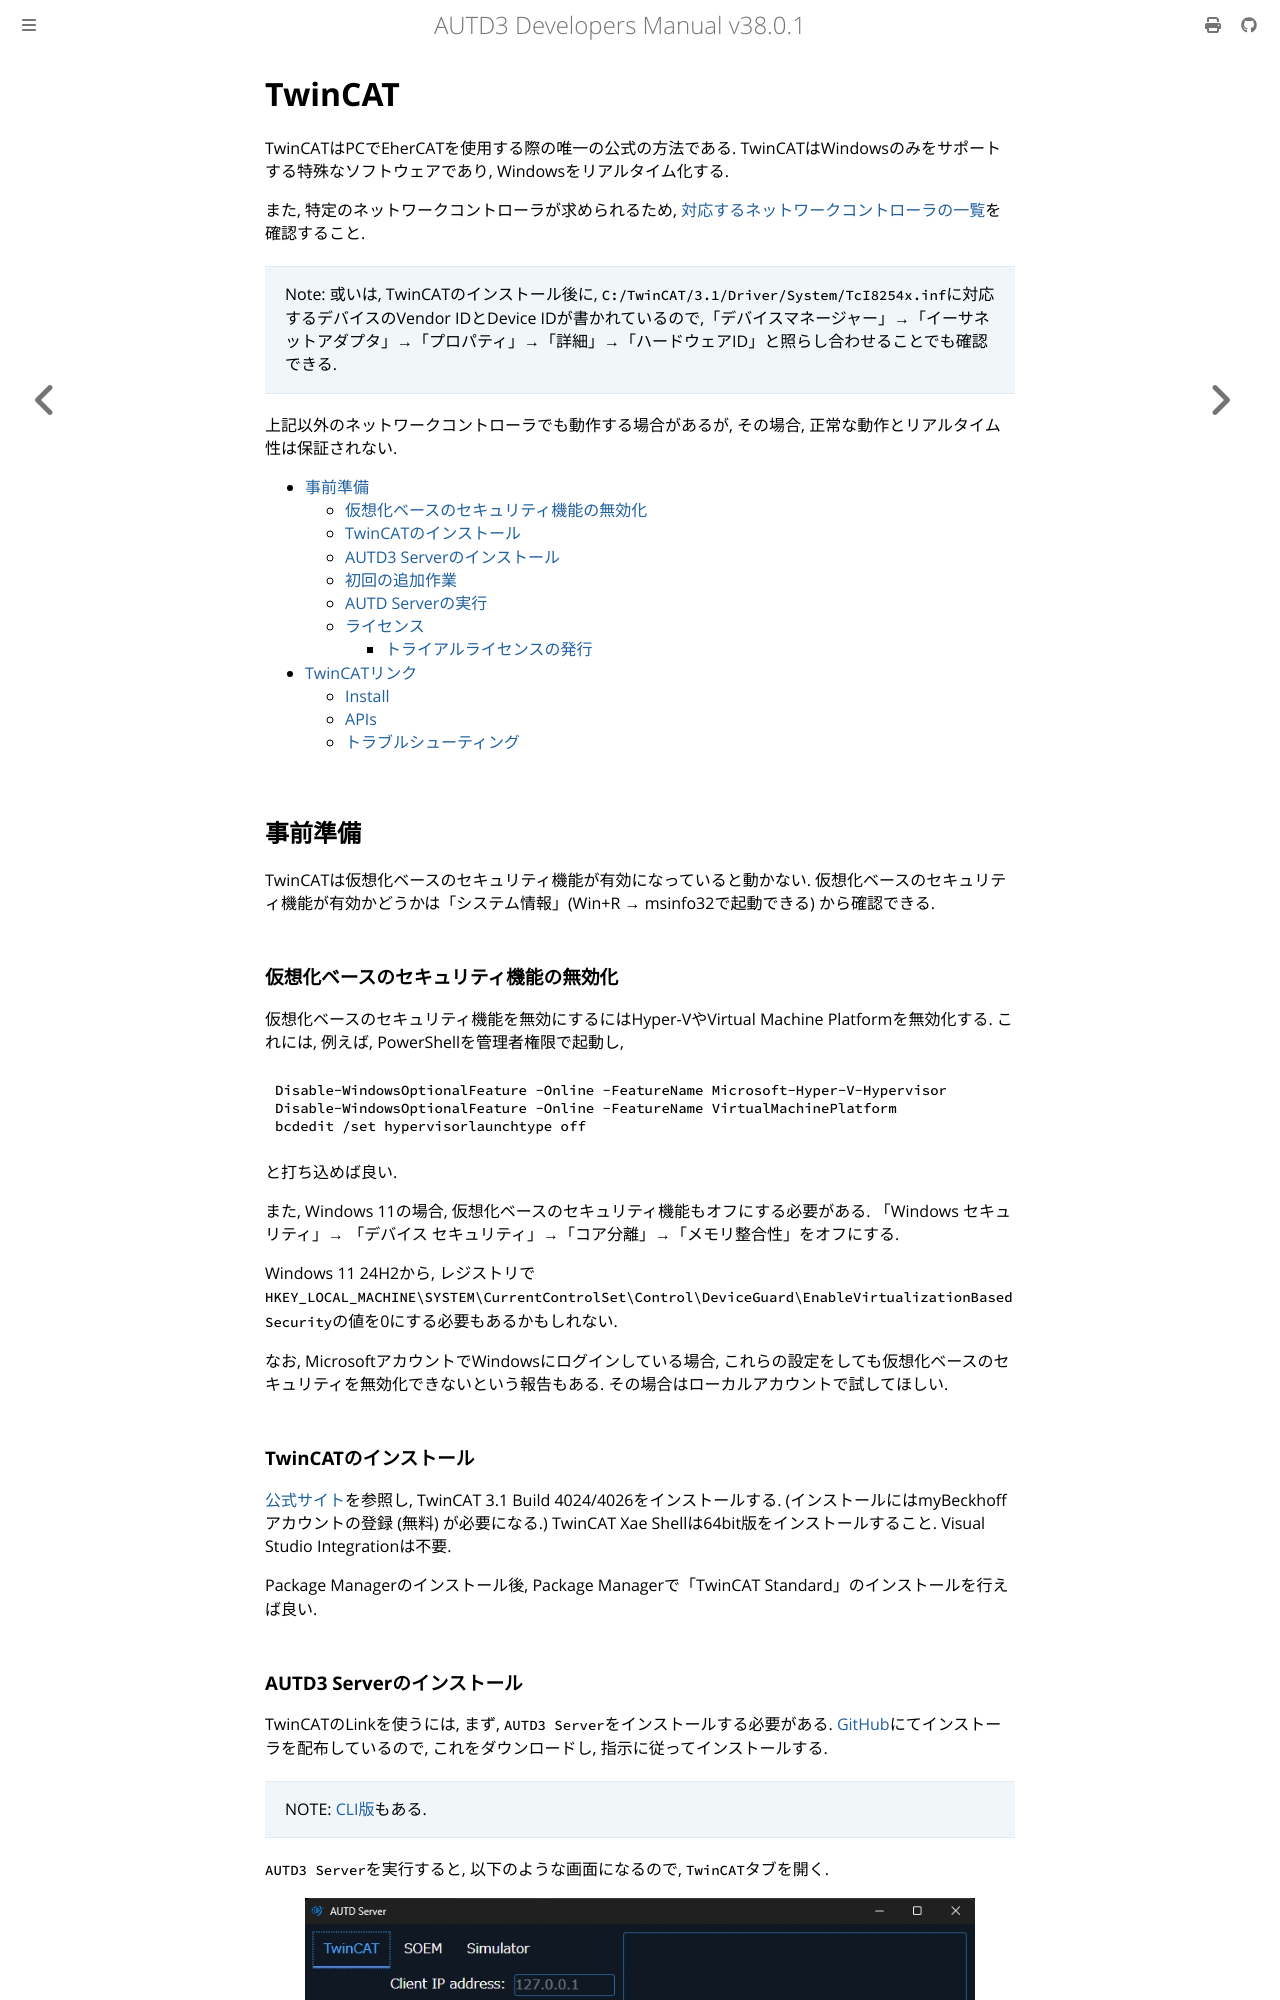

repository: shinolab/autd3-doc · page: jp/Users_Manual/API/link/twincat.html · generator: mdbook

# TwinCAT

TwinCATはPCでEherCATを使用する際の唯一の公式の方法である.
TwinCATはWindowsのみをサポートする特殊なソフトウェアであり, Windowsをリアルタイム化する.

また, 特定のネットワークコントローラが求められるため,
[対応するネットワークコントローラの一覧](https://infosys.beckhoff.com/english.php?content=../content/1033/tc3_overview/9309844363.html&id=)を確認すること.

> Note: 或いは, TwinCATのインストール後に, `C:/TwinCAT/3.1/Driver/System/TcI8254x.inf`に対応するデバイスのVendor IDとDevice IDが書かれているので,「デバイスマネージャー」→「イーサネットアダプタ」→「プロパティ」→「詳細」→「ハードウェアID」と照らし合わせることでも確認できる.

上記以外のネットワークコントローラでも動作する場合があるが, その場合, 正常な動作とリアルタイム性は保証されない.

[[_TOC_]]

## 事前準備

TwinCATは仮想化ベースのセキュリティ機能が有効になっていると動かない.
仮想化ベースのセキュリティ機能が有効かどうかは「システム情報」(Win+R → msinfo32で起動できる) から確認できる.

### 仮想化ベースのセキュリティ機能の無効化

仮想化ベースのセキュリティ機能を無効にするにはHyper-VやVirtual Machine Platformを無効化する.
これには, 例えば, PowerShellを管理者権限で起動し,

```PowerShell
Disable-WindowsOptionalFeature -Online -FeatureName Microsoft-Hyper-V-Hypervisor
Disable-WindowsOptionalFeature -Online -FeatureName VirtualMachinePlatform
bcdedit /set hypervisorlaunchtype off
```

と打ち込めば良い.

また, Windows 11の場合, 仮想化ベースのセキュリティ機能もオフにする必要がある.
「Windows セキュリティ」→ 「デバイス セキュリティ」→「コア分離」→「メモリ整合性」をオフにする.

Windows 11 24H2から, レジストリで`HKEY_LOCAL_MACHINE\SYSTEM\CurrentControlSet\Control\DeviceGuard\EnableVirtualizationBasedSecurity`の値を0にする必要もあるかもしれない.

なお, MicrosoftアカウントでWindowsにログインしている場合, これらの設定をしても仮想化ベースのセキュリティを無効化できないという報告もある.
その場合はローカルアカウントで試してほしい.

### TwinCATのインストール

[公式サイト](https://infosys.beckhoff.com/content/1033/tc3_installation/15698617995.html?id=7523796010185393366)を参照し, TwinCAT 3.1 Build 4024/4026をインストールする.
(インストールにはmyBeckhoffアカウントの登録 (無料) が必要になる.)
TwinCAT Xae Shellは64bit版をインストールすること.
Visual Studio Integrationは不要.

Package Managerのインストール後, Package Managerで「TwinCAT Standard」のインストールを行えば良い.
